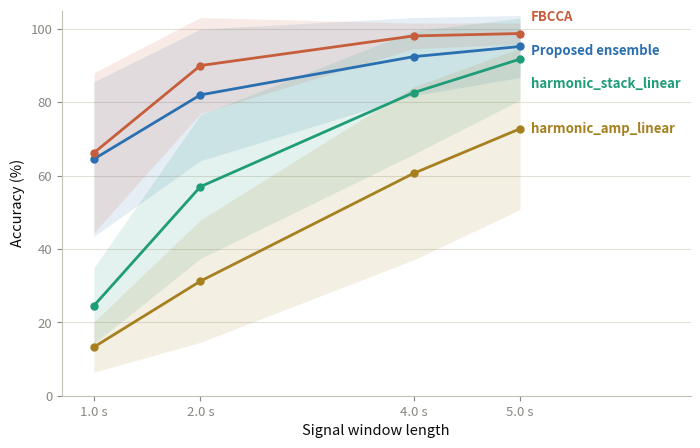

Here is the Python script that generated this plot:
"""
make_fig_novelty_windows.py
=============================
Line chart for Figure "fignoveltywindows": accuracy of 4 methods
(harmonic_amp_linear, harmonic_stack_linear, FBCCA, proposed ensemble
[collaborative]) across 4 signal window lengths on Benchmark (LOSO),
corrected ("round" bin selection) windows 1.0/2.0/4.0/5.0s.

Values extracted directly from the result JSONs (not re-run here):
  harmonic_amp_linear / harmonic_stack_linear:
    results/baselines_novelty_{1s,2s,4s}_fixedwindow_round/*_loso_results.json
    results/baselines_novelty_fixedwindow_round/*_loso_results.json  (5.0s)
  FBCCA:
    results/fbcca_{1s,2s,4s}_fixedwindow_round/fbcca_results_*.json
    results/fbcca_fixedwindow_chfix/fbcca_results_20261003_0406.json  (5.0s)
  Proposed ensemble (collaborative):
    results/ensemble_{1s,2s,4s,full}_fixedwindow_round/collaborative_loso_*.json
    (= Table "tab5" collaborative-ensemble column)

Usage:
    python make_fig_novelty_windows.py
"""
import numpy as np
import matplotlib
matplotlib.use('Agg')
import matplotlib.pyplot as plt

# Window length (s) - x axis is drawn to true value, unevenly spaced
windows = np.array([1.0, 2.0, 4.0, 5.0])
window_labels = ['1.0 s', '2.0 s', '4.0 s', '5.0 s']

# mean, std (%)
data = {
    'Proposed ensemble':     {'mean': [64.51, 82.01, 92.43, 95.20], 'std': [21.06, 17.95, 10.66, 8.44], 'color': '#2a6fb0'},
    'FBCCA':                 {'mean': [66.21, 90.01, 98.08, 98.74], 'std': [21.81, 13.09, 3.49, 2.89],   'color': '#c65d3b'},
    'harmonic_stack_linear': {'mean': [24.52, 56.99, 82.62, 91.77], 'std': [10.34, 19.59, 16.81, 11.18], 'color': '#1f9c78'},
    'harmonic_amp_linear':   {'mean': [13.27, 31.23, 60.61, 72.79], 'std': [6.84, 16.68, 23.59, 22.02],  'color': '#a67f1f'},
}

GRID = '#e1e0d9'
AXIS = '#c3c2b7'
MUTED = '#898781'
PRIMARY_INK = '#0b0b0b'

fig, ax = plt.subplots(figsize=(7.2, 4.6))

# At the 5.0s endpoint FBCCA (98.74), Proposed ensemble (94.52) and
# harmonic_stack_linear (91.77) are all within ~7pp of each other -> space
# their end labels apart vertically (15pt steps) so the three bold direct
# labels don't overlap; harmonic_amp_linear (72.79) is isolated and needs no nudge.
label_y_nudge = {'FBCCA': 12, 'Proposed ensemble': -3, 'harmonic_stack_linear': -18}

for name, d in data.items():
    mean = np.array(d['mean'])
    std = np.array(d['std'])
    ax.plot(windows, mean, marker='o', markersize=5, linewidth=2, color=d['color'], zorder=3)
    ax.fill_between(windows, mean - std, mean + std, color=d['color'], alpha=0.12, linewidth=0, zorder=1)
    # Direct end-of-line label instead of a legend box
    ax.annotate(name, xy=(windows[-1], mean[-1]), xytext=(8, label_y_nudge.get(name, 0)),
                textcoords='offset points', va='center', ha='left',
                fontsize=9.5, color=d['color'], fontweight='bold')

ax.set_xlabel('Signal window length', fontsize=10.5, color=PRIMARY_INK)
ax.set_ylabel('Accuracy (%)', fontsize=10.5, color=PRIMARY_INK)
ax.set_xticks(windows)
ax.set_xticklabels(window_labels, fontsize=9.5)
ax.set_xlim(0.7, 6.6)
ax.set_ylim(0, 105)
ax.tick_params(axis='y', labelsize=9.5)

ax.spines['top'].set_visible(False)
ax.spines['right'].set_visible(False)
ax.spines['left'].set_color(AXIS)
ax.spines['bottom'].set_color(AXIS)
ax.grid(axis='y', color=GRID, linewidth=0.8, zorder=0)
ax.set_axisbelow(True)
ax.tick_params(colors=MUTED)

plt.tight_layout()
plt.savefig('fig_novelty_windows_en.png', dpi=200, bbox_inches='tight')
print('Saved: fig_novelty_windows_en.png')
